10-way image classification set "dataset" from GitHub (sreenaddh/Medicinal-Herb-Identification); label vocabulary: Indian mustard, jackfruit, Jamaica cherry gasagase, jamun, jasmine, karanda, lemon, mango, Mexican mint, mint.

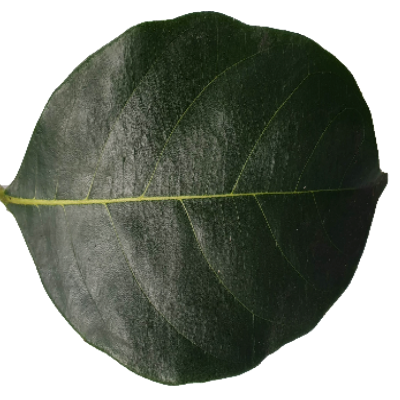
Label: jackfruit

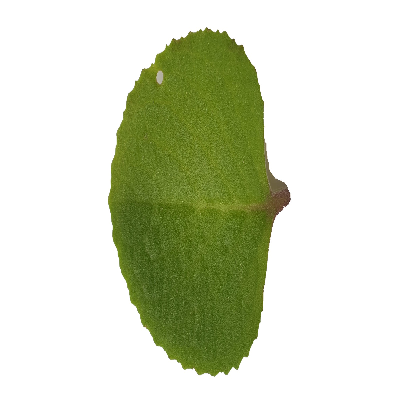
Label: Mexican mint

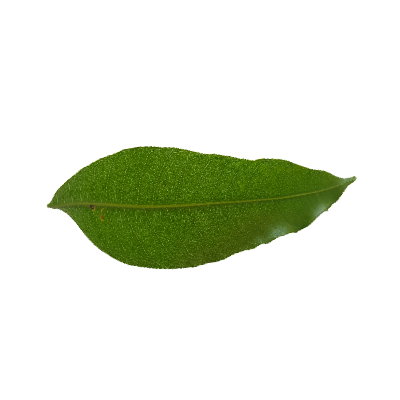
Label: mango

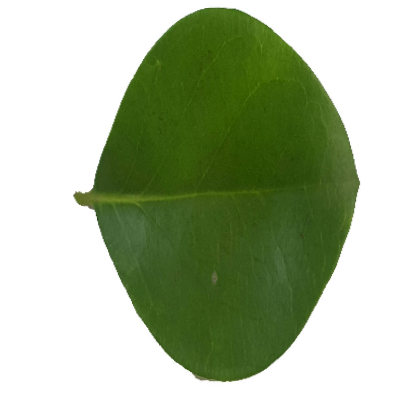
Label: karanda

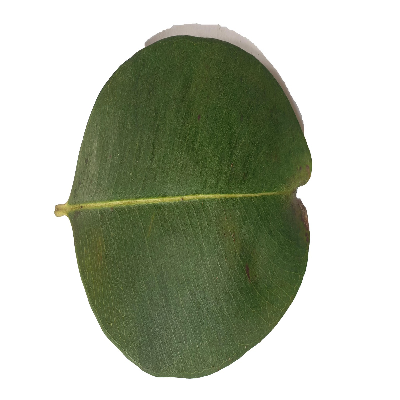
Label: jamun

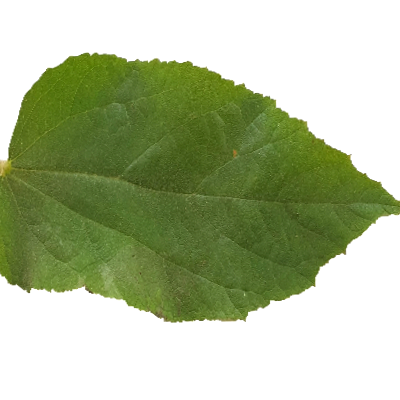
Label: Jamaica cherry gasagase
